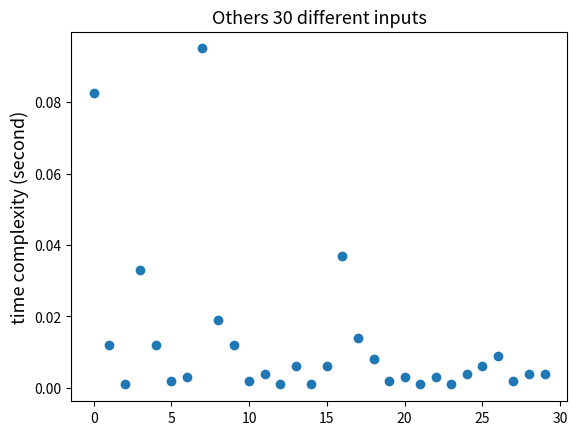

This chart was generated by the following Python code:
import copy
import random;
import time as T;

#Require these libraries.
import matplotlib.pyplot as plt 


#Linear Probing.
class HashTable:
    class Entry:
       def __init__(self,k,v):
            self.key = k; self.value = v;

    def __init__(self,m=1):
        if(m <= 0): m = 1;
        self.table = [None]*m;
        self.size = 0;
        self.DELETE = self.Entry(object(),None);
        self.numExistCells = 0;

    def __indexOf(self,key):
        hI = self.__h(key);
        for j in range(len(self.table)):
            e = self.table[hI];
            if(e == None or e.key == key): return hI;
            hI = (hI + 1) % len(self.table);
            
    def __h(self,key):
        key = str(key);
        return (abs(hash(key)))% len(self.table)

    def length(self): return self.size;

    def display(self):
        x,y = [],[];
        for i in range(len(self.table)):
            x.append(i);
            e = self.table[i]
            if(e != None and e != self.DELETE): y.append(1);
            else: y.append(0);
        print("n = ",self.size,"m=",len(self.table),"lambda",self.size/len(self.table));
        plt.bar(x,y,align='edge', width=1);
        plt.show();
    

    def get(self,key):
        hI = self.__indexOf(key);
        e = self.table[hI];
        return None if (e == None or e == self.DELETE) else e.value;

    def put(self,k,v):
        empty = -1;
        oldValue = None;
        hI = self.__h(k);
        
        for j in range(len(self.table)):
            e = self.table[hI]
            if(e == self.DELETE and empty == -1): empty = hI;
            if(e == None or e.key == k): break;
            hI = (hI + 1) % len(self.table);
        
        if(self.table[hI] == None):
            if(empty != -1): hI = empty;
            self.table[hI] = self.Entry(k,v);
            self.size += 1;
            if(empty == -1): self.numExistCells += 1;
            if(self.numExistCells > len(self.table)/2): self.rehash();
            
        elif(self.table[hI].key == k):
            oldValue = self.table[hI].value;
            self.table[hI].value = v;

        return oldValue;

    def remove(self,key):
        hI = self.__indexOf(key);
        if(self.table[hI] != None):
            self.table[hI] = self.DELETE;
            self.size -= 1;

    def rehash(self):
        oldTable = self.table
        self.table = [None] * self.size * 4
        self.size = self.numExistCells = 0;
        for i in range(len(oldTable)):
            entry = oldTable[i]
            if(entry != None and entry != self.DELETE):
                self.put(entry.key,entry.value)
    

class minheap:
    data,s = [],0;
    def __greather(self,i,j):
        return self.data[i].cost() < self.data[j].cost(); #need to defined cost method node.
    def __fix_up(self,n):
        while( n > 0 ):
            p = (n - 1)//2; # parent index;
            if(not self.__greather(n,p)): break; # if parent is more important, it's ending.
            self.data[n],self.data[p] = self.data[p],self.data[n];
            n = p;
    def __fix_down(self,p):
        while(  2*p + 1 < self.s): # if have a left child, do this.
            cI = 2*p + 1;
            if ( cI + 1 < self.s and self.__greather(cI+1,cI)): cI += 1; # if right child is more vital, change index to the right
            if ( self.__greather(p,cI)) : break; #พ่อสำคัญน้อยกว่า ก็ถูกแล้ว
            self.data[p],self.data[cI] = self.data[cI],self.data[p];
            p = cI;
    def size(self): return self.s;
    def peek(self): return None if self.s == 0 else self.data[0];
    def enqueue(self,obj):
        if( obj == None ): return
        self.data.append(obj); self.__fix_up(self.s); self.s += 1;
    def dequeue(self):
        top = self.peek(); self.s -= 1;
        self.data[0] = self.data[self.s]; self.data.pop();
        if(self.s > 0) : self.__fix_down(0);
        return top;



#note status is list of 20 pieces [1,2,3,...,20]

actionList = ['U', 'Ui', 'D', 'Di', 'R', 'Ri', 'L', 'Li', 'B', 'Bi', 'F', 'Fi']


def transition(node, action):
    statusBf = copy.deepcopy(node.status)
    statusAf = copy.deepcopy(node.status)
    
    if action == 'U':
        statusAf[0] = statusBf[6]
        statusAf[2] = statusBf[0]
        statusAf[4] = statusBf[2]
        statusAf[6] = statusBf[4]
        
        statusAf[1] = statusBf[7]
        statusAf[3] = statusBf[1]
        statusAf[5] = statusBf[3]
        statusAf[7] = statusBf[5]
        
        if node.lastMove == 'U':
            repMove = node.repMove + 1
            if repMove == 3:
                statusAf = None    
        else:
            repMove = 1  

    if action == 'Ui':
        statusAf[6] = statusBf[0]
        statusAf[0] = statusBf[2]
        statusAf[2] = statusBf[4]
        statusAf[4] = statusBf[6]
        
        statusAf[7] = statusBf[1]
        statusAf[1] = statusBf[3]
        statusAf[3] = statusBf[5]
        statusAf[5] = statusBf[7]
        
        if node.lastMove == 'Ui':
            repMove = node.repMove + 1
            if repMove == 3:
                statusAf = None    
        else:
            repMove = 1  
            
#-----------------------------------------------------------------------------
    if action == 'D':     
        statusAf[8] = statusBf[14]
        statusAf[10] = statusBf[8]
        statusAf[12] = statusBf[10]
        statusAf[14] = statusBf[12]
        
        statusAf[9] = statusBf[15]
        statusAf[11] = statusBf[9]
        statusAf[13] = statusBf[11]
        statusAf[15] = statusBf[13]    
        
        if node.lastMove == 'D':
            repMove = node.repMove + 1
            if repMove == 3:
                statusAf = None    
        else:
            repMove = 1          

    if action == 'Di':     
        statusAf[14] = statusBf[8]
        statusAf[8] = statusBf[10]
        statusAf[10] = statusBf[12]
        statusAf[12] = statusBf[14]
        
        statusAf[15] = statusBf[9]
        statusAf[9] = statusBf[11]
        statusAf[11] = statusBf[13]
        statusAf[13] = statusBf[15]    
        
        if node.lastMove == 'Di':
            repMove = node.repMove + 1
            if repMove == 3:
                statusAf = None    
        else:
            repMove = 1  
            
#-----------------------------------------------------------------------------
    if action == 'R':  
        statusAf[2] = statusBf[10]
        statusAf[4] = statusBf[2]
        statusAf[12] = statusBf[4]
        statusAf[10] = statusBf[12]
        
        statusAf[3] = statusBf[17]
        statusAf[18] = statusBf[3]
        statusAf[11] = statusBf[18]
        statusAf[17] = statusBf[11]   
        
        if node.lastMove == 'R':
            repMove = node.repMove + 1
            if repMove == 3:
                statusAf = None    
        else:
            repMove = 1          

    if action == 'Ri':  
        statusAf[10] = statusBf[2]
        statusAf[2] = statusBf[4]
        statusAf[4] = statusBf[12]
        statusAf[12] = statusBf[10]
        
        statusAf[17] = statusBf[3]
        statusAf[3] = statusBf[18]
        statusAf[18] = statusBf[11]
        statusAf[11] = statusBf[17]   
        
        if node.lastMove == 'Ri':
            repMove = node.repMove + 1
            if repMove == 3:
                statusAf = None    
        else:
            repMove = 1

#-----------------------------------------------------------------------------
    if action == 'L':       
        statusAf[0] = statusBf[8]
        statusAf[6] = statusBf[0]
        statusAf[14] = statusBf[6]
        statusAf[8] = statusBf[14]
        
        statusAf[7] = statusBf[16]
        statusAf[19] = statusBf[7]
        statusAf[15] = statusBf[19]
        statusAf[16] = statusBf[15]
        
        if node.lastMove == 'L':
            repMove = node.repMove + 1
            if repMove == 3:
                statusAf = None    
        else:
            repMove = 1  

    if action == 'Li':       
        statusAf[8] = statusBf[0]
        statusAf[0] = statusBf[6]
        statusAf[6] = statusBf[14]
        statusAf[14] = statusBf[8]
        
        statusAf[16] = statusBf[7]
        statusAf[7] = statusBf[19]
        statusAf[19] = statusBf[15]
        statusAf[15] = statusBf[16]
        
        if node.lastMove == 'Li':
            repMove = node.repMove + 1
            if repMove == 3:
                statusAf = None    
        else:
            repMove = 1              
            
#-----------------------------------------------------------------------------
    if action == 'B':
        statusAf[6] = statusBf[14]
        statusAf[4] = statusBf[6]
        statusAf[12] = statusBf[4]
        statusAf[14] = statusBf[12]
        
        statusAf[5] = statusBf[19]
        statusAf[18] = statusBf[5]
        statusAf[13] = statusBf[18]
        statusAf[19] = statusBf[13]
        
        if node.lastMove == 'B':
            repMove = node.repMove + 1
            if repMove == 3:
                statusAf = None    
        else:
            repMove = 1  
            
    if action == 'Bi':
        statusAf[14] = statusBf[6]
        statusAf[6] = statusBf[4]
        statusAf[4] = statusBf[12]
        statusAf[12] = statusBf[14]
        
        statusAf[19] = statusBf[5]
        statusAf[5] = statusBf[18]
        statusAf[18] = statusBf[13]
        statusAf[13] = statusBf[19]
        
        if node.lastMove == 'Bi':
            repMove = node.repMove + 1
            if repMove == 3:
                statusAf = None    
        else:
            repMove = 1  

#-----------------------------------------------------------------------------
    if action == 'F':
        statusAf[0] = statusBf[8]
        statusAf[2] = statusBf[0]
        statusAf[10] = statusBf[2]
        statusAf[8] = statusBf[10]
        
        statusAf[1] = statusBf[16]
        statusAf[17] = statusBf[1]
        statusAf[9] = statusBf[17]
        statusAf[16] = statusBf[9]
        
        if node.lastMove == 'F':
            repMove = node.repMove + 1
            if repMove == 3:
                statusAf = None    
        else:
            repMove = 1
            
    if action == 'Fi':
        statusAf[8] = statusBf[0]
        statusAf[0] = statusBf[2]
        statusAf[2] = statusBf[10]
        statusAf[10] = statusBf[8]
        
        statusAf[16] = statusBf[1]
        statusAf[1] = statusBf[17]
        statusAf[17] = statusBf[9]
        statusAf[9] = statusBf[16]
        
        if node.lastMove == 'Fi':
            repMove = node.repMove + 1
            if repMove == 3:
                statusAf = None    
        else:
            repMove = 1

#-----------------------------------------------------------------------------
    child = Node(statusAf, action, repMove, node)
    child.depth = node.depth + 1
    if statusAf == None :
        return(None)
    else:
        return(child)

    
    
def expand(node):
    listNextNode = []
    for action in actionList:
        child = transition(node, action)
        if child != None:
            listNextNode.append(child)
    return(listNextNode)

def goalCheck(node):
    target = [1,2,3,4,5,6,7,8,9,10,11,12,13,14,15,16,17,18,19,20];
    return node.status == target;
    
def solve1(initial):    
    frontier = [initial]
    solution = []
    visited = [];
    while True:
        if len(frontier) == 0: break
        else:
            node = frontier.pop(0) #HERE!!!!!!!!!!!!!!
            if goalCheck(node):
                path = [node]
                while node.parent != None : 
                    path.insert(0, node.parent)
                    node = node.parent                
                solution = path
                break
            else:
                for item in expand(node):
                    repeat = False
                    for oldNode in visited:
                        if oldNode.status == item.status :
                            repeat = True
                            break
                    if not repeat:
                        visited.append(item)
                        frontier.append(item);                             
    return(solution,len(visited))

def solve2(initial):    
    frontier = minheap();
    frontier.enqueue(initial);
    solution = []
    h = HashTable(10000);
    while frontier.size() > 0:
        node = frontier.dequeue();
        if goalCheck(node):
            path = [node]
            while node.parent != None : 
                path.insert(0, node.parent)
                node = node.parent
                solution = path
            break
        else:
            for action in actionList:
                new_item = transition(node,action);
                if(new_item == None): continue;
                n = h.get(new_item);
                if(n == None):
                    frontier.enqueue(new_item);
                    h.put(new_item,new_item);
    return(solution,h.length())

class Node():
    depth = 0;
    def __init__(self, status, lastMove, repMove, parent):
        self.status = status
        self.lastMove = lastMove
        self.repMove = repMove
        self.parent = parent

    def cost(self):
        return h_2(self);



def printSolution(solution):
    print("\nOUTPUT\n");
    for node in solution:
        print( node.lastMove,node.status)

def gf(node):
    e1 = [1,3,5,7];  e2 = [1,16,9,17];  e3 = [3,18,11,17];
    e4 = [9,15,13,11]; e5 = [7,19,15,16]; e6 = [5,18,13,19];
    f1 = [0,2,4,6];  f2 = [0,2,8,10];  f3 = [4,6,12,14];
    f4 = [6,0,8,14]; f5 = [2,4,12,10]; f6 = [8,10,12,14];
    mf1 = 0;mf2=0;mf3=0;mf4=0;mf5=0;mf6=0;
    me1=0;me2=0;me3=0;me4=0;me5=0;me6=0;
    for i in f1:
        if(node.status[i] != i+1): mf1 += 1;
    for i in f2:
        if(node.status[i] != i+1): mf2 += 1;
    for i in f3:
        if(node.status[i] != i+1): mf3 += 1;
    for i in f4:
        if(node.status[i] != i+1): mf4 += 1;
    for i in f5:
        if(node.status[i] != i+1): mf5 += 1;
    for i in f6:
        if(node.status[i] != i+1): mf6 += 1;
    for i in e1:
        if(node.status[i] != i+1): me1 += 1;
    for i in e2:
        if(node.status[i] != i+1): me2 += 1;
    for i in e3:
        if(node.status[i] != i+1): me3 += 1;
    for i in e4:
        if(node.status[i] != i+1): me5 += 1;
    for i in e5:
        if(node.status[i] != i+1): me5 += 1;
    for i in e6:
        if(node.status[i] != i+1): me6 += 1;
    mef1 = mf1+me1;mef2 = mf2+me2;
    mef3 = mf3+me3;mef4 = mf4+me4;
    mef5 = mf5 + me5;mef6 = mf6+me6;
    return (max(mef1,mef2,mef3,mef4,mef5,mef6),min(mef1,mef2,mef3,mef4,mef5,mef6))
#!!!!!!!!!!!!!!!!!!!!!!!
W = 1.8
#!!!!!!!!!!!!!!!!!!!!!!!
#From our experiments.
x = [0.6,0.7,0.8,0.9,1,1.1,1.2,1.3,1.4,1.5,1.6,1.7,1.8,1.9,2];
y = [0.14000964164733887,0.10901951789855957,0.033005475997924805,0.03199958801269531
     ,0.010998010635375977,0.006998777389526367,0.007998466491699219
     ,0.008002519607543945,0.005999326705932617,0.004996538162231445
     ,0.003998279571533203,0.0039980411529541016,0.003972530364990234
     ,0.0039997100830078125,0.005998134613037109]

def h_0(node): 
    correct = [1,2,3,4,5,6,7,8,9,10,11,12,13,14,15,16,17,18,19,20];
    c = 0;
    for i in range(len(correct)):
        if(node.status[i] != correct[i]): c+= 1;
    return c +node.depth*W;

def h_1(node): 
    corner = [1, 3, 5, 7, 9, 11, 13 ,15]
    Index_corner = [0, 2, 4, 6, 8, 10, 12, 14]
    n = 0
    for i in range(8) :
        if node.status[Index_corner[i]] != corner[i]:
            n += 1
    return(n +node.depth*W) 

def h_2(node): # Test for this function
    edge = [2, 4, 6, 8, 10, 12, 14, 16, 17, 18, 19, 20]
    Index_edge = [1, 3, 5, 7, 9, 11, 13, 15, 16, 17, 18, 19]
    n = 0
    for i in range(12) :
        if node.status[Index_edge[i]] != edge[i]:
            n += 1
    return(n) + node.depth*W

def h_3(node):
    n = h_1(node) + h_2(node)
    return(n)+node.depth*W 

def h_4(node):
    m = min(h_1(node), h_2(node))
    return m+node.depth*W; 

def h_5(node):
    f1 = [0,2,4,6];  f2 = [0,2,8,10];  f3 = [4,6,12,14];
    f4 = [6,0,8,14]; f5 = [2,4,12,10]; f6 = [8,10,12,14];
    m1 = 0;m2 = 0;m3 = 0;m4 = 0;m5=0;m6 =0;
    for i in f1:
        if(node.status[i] != i+1): m1 += 1;
    for i in f2:
        if(node.status[i] != i+1): m2 += 1;
    for i in f3:
        if(node.status[i] != i+1): m3 += 1;
    for i in f4:
        if(node.status[i] != i+1): m4 += 1;
    for i in f5:
        if(node.status[i] != i+1): m5 += 1;
    for i in f6:
        if(node.status[i] != i+1): m6 += 1;
    return max(m1,m2,m3,m4,m5,m6) +node.depth*W; 

def h_6(node): 
    e1 = [1,3,5,7];  e2 = [1,16,9,17];  e3 = [3,18,11,17];
    e4 = [9,15,13,11]; e5 = [7,19,15,16]; e6 = [5,18,13,19];
    m1 = 0;m2 = 0;m3 = 0;m4 = 0;m5=0;m6 =0;
    for i in e1:
        if(node.status[i] != i+1): m1 += 1;
    for i in e2:
        if(node.status[i] != i+1): m2 += 1;
    for i in e3:
        if(node.status[i] != i+1): m3 += 1;
    for i in e4:
        if(node.status[i] != i+1): m4 += 1;
    for i in e5:
        if(node.status[i] != i+1): m5 += 1;
    for i in e6:
        if(node.status[i] != i+1): m6 += 1;

    #print(m1,m2,m3,m4,m5,m6);
    return max(m1,m2,m3,m4,m5,m6)+node.depth*W;
    #return m1+m2+m3+m4+m5+m6


def h_7(node): 
    return gf(node)[0] + gf(node)[1] +node.depth*W;

    
def h_8(node):
    return h_7(node) + h_6(node) +node.depth*W; 




#generating
SMILE = Node([1,2,3,4,5,6,7,8,9,10,11,12,13,14,15,16,17,18,19,20], None, None, None)
for i in range(4):
    act = random.choice(actionList)
    SMILE = transition(SMILE, act)
print("INPUT\n");

n = SMILE.status

#initial = Node([11, 18, 3, 6, 15, 20, 7, 2, 13, 19, 5, 14, 9, 17, 1, 10, 8, 12, 4, 16] ,None,None,None)
initial = Node(n,None,None,None);
print(initial.status);
def exp():
    print("\n Bread first search is searching ... ");
    start = T.time();
    sln1,n1 = solve1(initial)
    print("\ntime : ",T.time() - start,"s");
    printSolution(sln1)
    print("Bread frist search is OK.","Explores :",n1,"nodes\n");

def exp1():
    print("\nHeuristic search is searching ...  W = ",W);
    start = T.time();
    sln2,n2 = solve2(initial);
    print("\ntime : ",T.time() - start,"s");
    printSolution(sln2);
    print("Heuristic search is OK.","Explores :",n2,"nodes\n");
    
#plt.figure(figsize=(8,7));
#plt.bar(x,y,align = "center",width = 0.04);
#plt.title(label = " Relation between different weight and diffetent running time from selected input");
#plt.ylabel("time complexity (second)",fontsize=13);
#plt.xlabel("weight",fontsize=13);
#good = min(y); gI = y.index(good);gx = x[gI];
#plt.show();
#exp();
exp1();
#print("Best weight is ",gx);



# ค่านี้เกิดจากรันทีละรอบละรอบ ทั้งหมด 30 รอบ
testcases = [0.08248305320739746,0.01199960708618164,0.000997781753540039
             ,0.03299832344055176,0.012005329132080078,0.0019989013671875,
             0.0030002593994140625,0.09499931335449219,0.018998384475708008,
             0.012029170989990234,0.0019965171813964844,0.003955364227294922,
             0.0009996891021728516,0.00603938102722168,0.0009992122650146484,
             0.00600123405456543,0.0370330810546875,0.01403665542602539,
             0.007998228073120117,0.0019974708557128906,0.0030286312103271484,
             0.0010023117065429688,0.0030019283294677734,0.000957489013671875,
             0.004001140594482422,0.006027698516845703,0.008999109268188477,
             0.0019986629486083984,0.003998756408691406,0.003999471664428711];
plt.scatter([x for x in range(30)],testcases);
plt.ylabel("time complexity (second)",fontsize=13);
plt.title("Others 30 different inputs",fontsize=13);
plt.show();








    



    
